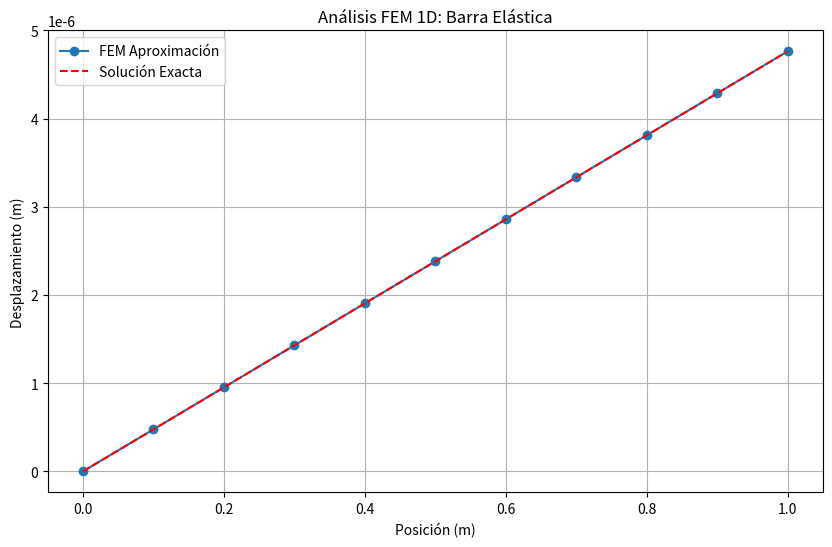

Reproduce this figure in Python.
import numpy as np
import matplotlib.pyplot as plt

def fem_1d_elastic_bar(L, A, E, num_elements, force_at_end):
    """
    Resuelve el desplazamiento de una barra elástica 1D usando FEM.
    Parámetros:
    L: Longitud total, A: Área, E: Módulo de Young, num_elements: Divisiones, force_at_end: Carga
    """
    num_nodes = num_elements + 1
    node_coords = np.linspace(0, L, num_nodes)
    element_length = L / num_elements
    
    K = np.zeros((num_nodes, num_nodes))
    F = np.zeros(num_nodes)
    k_e = (A * E / element_length)
    
    for i in range(num_elements):
        n1, n2 = i, i + 1
        K[n1, n1] += k_e
        K[n1, n2] -= k_e
        K[n2, n1] -= k_e
        K[n2, n2] += k_e

    F[-1] = force_at_end
    
    # Condiciones de contorno (u[0] = 0)
    K_reduced = K[1:, 1:]
    F_reduced = F[1:]
    
    u_reduced = np.linalg.solve(K_reduced, F_reduced)
    u = np.zeros(num_nodes)
    u[1:] = u_reduced
    
    return node_coords, u

if __name__ == "__main__":
    Length = 1.0
    Area = 0.01
    YoungMod = 210e9
    Load = 10000
    Elements = 10
    
    nodes, displacements = fem_1d_elastic_bar(Length, Area, YoungMod, Elements, Load)
    
    print("Nodos:", nodes)
    print("Desplazamientos:", displacements)
    
    plt.figure(figsize=(10, 6))
    plt.plot(nodes, displacements, 'o-', label='FEM Aproximación')
    x_exact = np.linspace(0, Length, 100)
    u_exact = (Load * x_exact) / (Area * YoungMod)
    plt.plot(x_exact, u_exact, 'r--', label='Solución Exacta')
    plt.title('Análisis FEM 1D: Barra Elástica')
    plt.xlabel('Posición (m)')
    plt.ylabel('Desplazamiento (m)')
    plt.legend()
    plt.grid(True)
    plt.savefig('fem_result_plot.png')
    print("Gráfica guardada como fem_result_plot.png")
